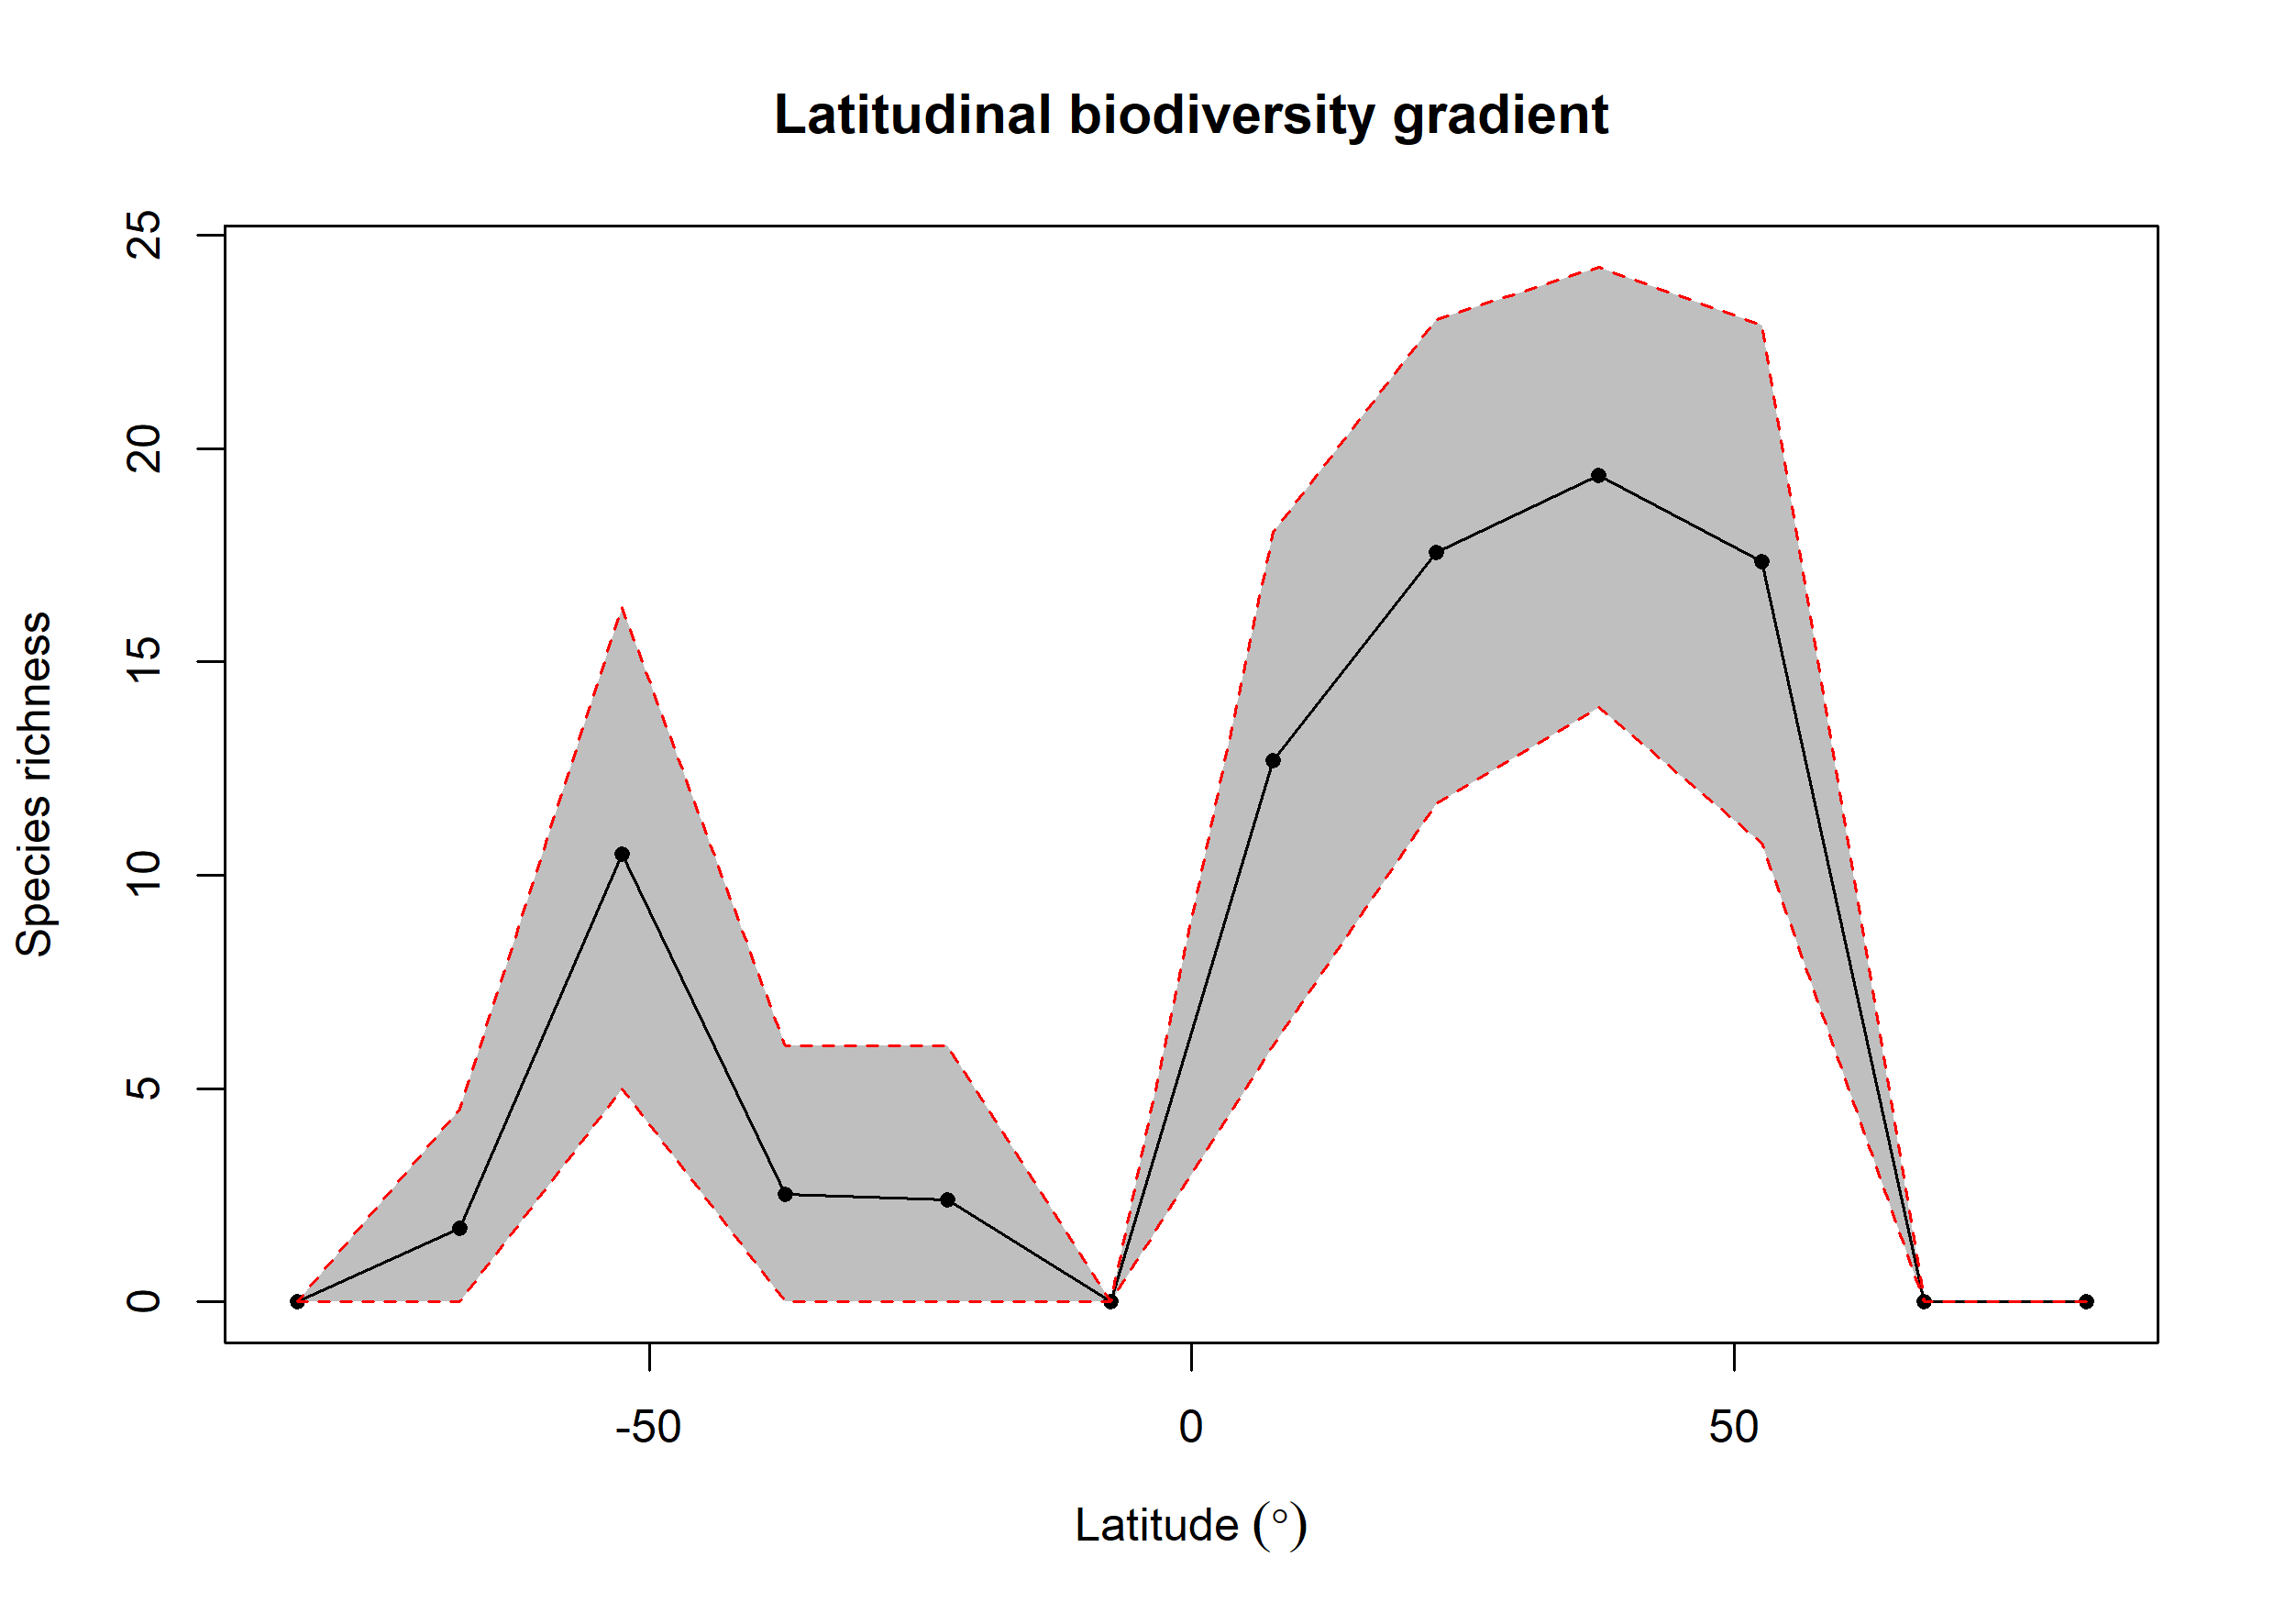

The file beside this chart, header and first rows:
bin, max, min, mid, hemisphere, mean_richness, CI.Lower, CI.Upper
1, 90, 75, 82.5, N, NA, NA, NA
2, 75, 60, 67.5, N, NA, NA, NA
3, 60, 45, 52.5, N, 17.34, 10.76, 22.89
4, 45, 30, 37.5, N, 19.38, 13.93, 24.26
5, 30, 15, 22.5, N, 17.57, 11.68, 23.02
6, 15, 0, 7.5, N, 12.68, 6, 18.05
7, 0, -15, -7.5, S, NA, NA, NA
8, -15, -30, -22.5, S, 2.4, 0, 6
9, -30, -45, -37.5, S, 2.53, 0, 6
10, -45, -60, -52.5, S, 10.49, 5, 16.27
11, -60, -75, -67.5, S, 1.72, 0, 4.525
12, -75, -90, -82.5, S, NA, NA, NA
